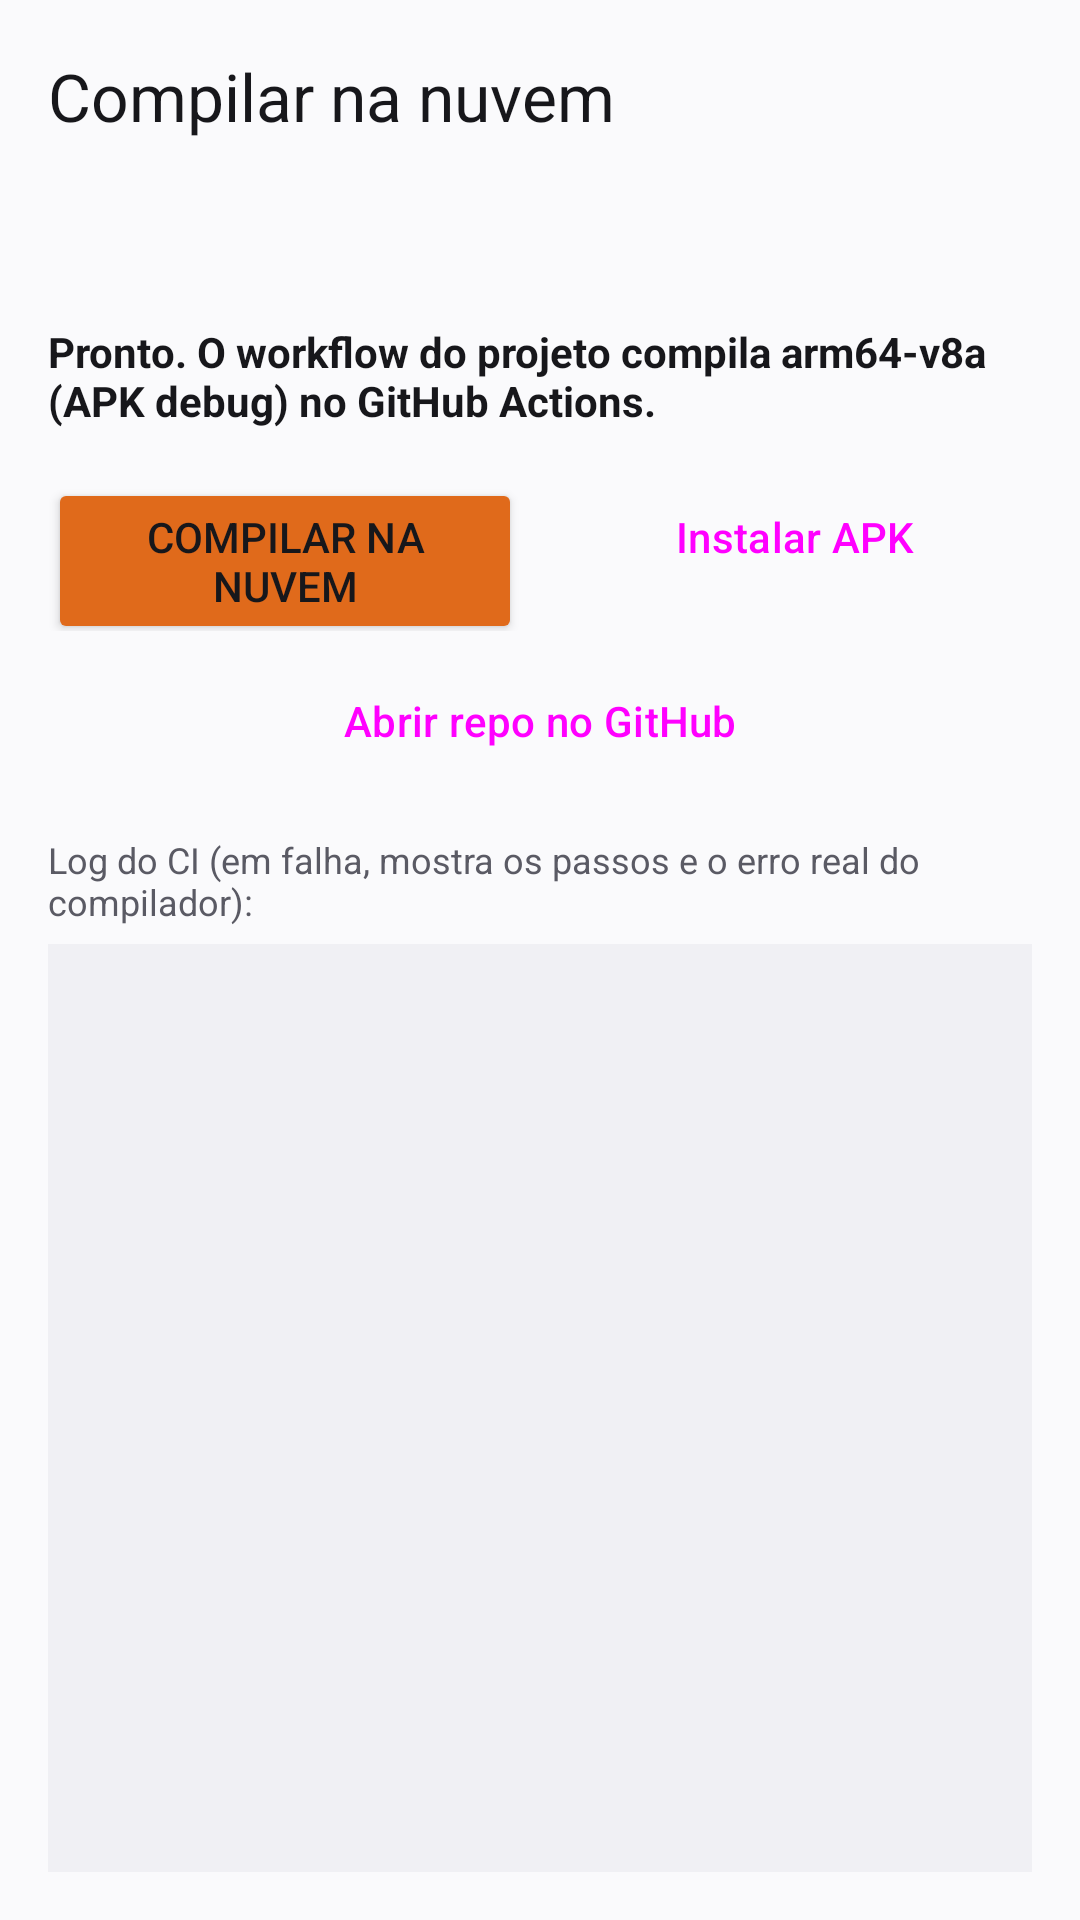

Layout XML and referenced resources for this Android screen:
<!-- AndroidManifest.xml: application theme Theme.CppStudio -->
<!-- res/layout/activity_cloud_build.xml -->
<?xml version="1.0" encoding="utf-8"?>
<LinearLayout xmlns:android="http://schemas.android.com/apk/res/android"
    xmlns:app="http://schemas.android.com/apk/res-auto"
    android:layout_width="match_parent"
    android:layout_height="match_parent"
    android:orientation="vertical"
    android:background="@color/bg_color">

    <com.google.android.material.appbar.MaterialToolbar
        android:id="@+id/toolbar"
        android:layout_width="match_parent"
        android:layout_height="?attr/actionBarSize"
        android:background="@color/bg_color"
        app:title="@string/cloud_build_title"
        app:titleTextColor="@color/text_c" />

    <LinearLayout
        android:layout_width="match_parent"
        android:layout_height="match_parent"
        android:orientation="vertical"
        android:padding="16dp">

        <TextView
            android:id="@+id/cloudRepo"
            android:layout_width="match_parent"
            android:layout_height="wrap_content"
            android:textSize="13sp"
            android:textColor="@color/text2_c"
            android:textIsSelectable="true" />

        <ProgressBar
            android:id="@+id/cloudProgress"
            style="?android:attr/progressBarStyleHorizontal"
            android:layout_width="match_parent"
            android:layout_height="wrap_content"
            android:layout_marginTop="10dp"
            android:indeterminate="true"
            android:visibility="gone" />

        <TextView
            android:id="@+id/cloudStatus"
            android:layout_width="match_parent"
            android:layout_height="wrap_content"
            android:layout_marginTop="10dp"
            android:textSize="14sp"
            android:textStyle="bold"
            android:textColor="@color/text_c"
            android:text="@string/cloud_status_idle" />

        <LinearLayout
            android:layout_width="match_parent"
            android:layout_height="wrap_content"
            android:orientation="horizontal"
            android:layout_marginTop="12dp">

            <Button
                android:id="@+id/btnCloudBuild"
                android:layout_width="0dp"
                android:layout_height="wrap_content"
                android:layout_weight="1"
                android:layout_marginEnd="6dp"
                android:backgroundTint="@color/orange_primary"
                android:text="@string/cloud_build_button" />

            <Button
                android:id="@+id/btnInstallApk"
                style="?attr/materialButtonOutlinedStyle"
                android:layout_width="0dp"
                android:layout_height="wrap_content"
                android:layout_weight="1"
                android:layout_marginStart="6dp"
                android:text="@string/cloud_install_apk" />
        </LinearLayout>

        <Button
            android:id="@+id/btnOpenRepo"
            style="?attr/materialButtonOutlinedStyle"
            android:layout_width="match_parent"
            android:layout_height="wrap_content"
            android:layout_marginTop="6dp"
            android:text="@string/cloud_open_repo" />

        <TextView
            android:layout_width="match_parent"
            android:layout_height="wrap_content"
            android:layout_marginTop="14dp"
            android:textSize="12sp"
            android:textColor="@color/text2_c"
            android:text="@string/cloud_log_hint" />

        <ScrollView
            android:layout_width="match_parent"
            android:layout_height="0dp"
            android:layout_weight="1"
            android:layout_marginTop="6dp"
            android:background="@color/surface_elevated_color"
            android:fillViewport="true">

            <TextView
                android:id="@+id/cloudLog"
                android:layout_width="match_parent"
                android:layout_height="wrap_content"
                android:padding="10dp"
                android:fontFamily="monospace"
                android:textSize="11sp"
                android:textColor="@color/text_c"
                android:textIsSelectable="true" />
        </ScrollView>
    </LinearLayout>
</LinearLayout>
<!-- resources referenced by this layout -->
<resources>
  <color name="bg_color">#FAFAFC</color>
  <color name="orange_primary">#E06A1B</color>
  <color name="surface_elevated_color">#F0F0F4</color>
  <color name="text2_c">#5A5A64</color>
  <color name="text_c">#17171B</color>
  <string name="cloud_build_button">Compilar na nuvem</string>
  <string name="cloud_build_title">Compilar na nuvem</string>
  <string name="cloud_install_apk">Instalar APK</string>
  <string name="cloud_log_hint">Log do CI (em falha, mostra os passos e o erro real do compilador):</string>
  <string name="cloud_open_repo">Abrir repo no GitHub</string>
  <string name="cloud_status_idle">Pronto. O workflow do projeto compila arm64-v8a (APK debug) no GitHub Actions.</string>
  <style name="Theme.CppStudio" parent="Theme.Material3.DayNight.NoActionBar">
          <item name="colorPrimary">@color/orange_primary</item>
          <item name="colorOnPrimary">#0C0C0E</item>
          <item name="colorPrimaryContainer">@color/orange_bright</item>
          <item name="colorOnPrimaryContainer">#0C0C0E</item>
          <item name="colorSecondary">@color/orange_primary</item>
          <item name="colorSurface">@color/surface_color</item>
          <item name="colorOnSurface">@color/text_c</item>
          <item name="colorError">@color/error_red</item>
          <item name="android:colorBackground">@color/bg_color</item>
          <item name="android:statusBarColor">@color/bg_color</item>
          <item name="android:navigationBarColor">@color/bg_color</item>
          <item name="android:textColorPrimary">@color/text_c</item>
          <item name="android:textColorSecondary">@color/text2_c</item>
          <item name="android:textColorTertiary">@color/text2_c</item>
      </style>
  <color name="orange_bright">#FF8C42</color>
  <color name="surface_color">#FFFFFF</color>
  <color name="error_red">#D32F2F</color>
</resources>
